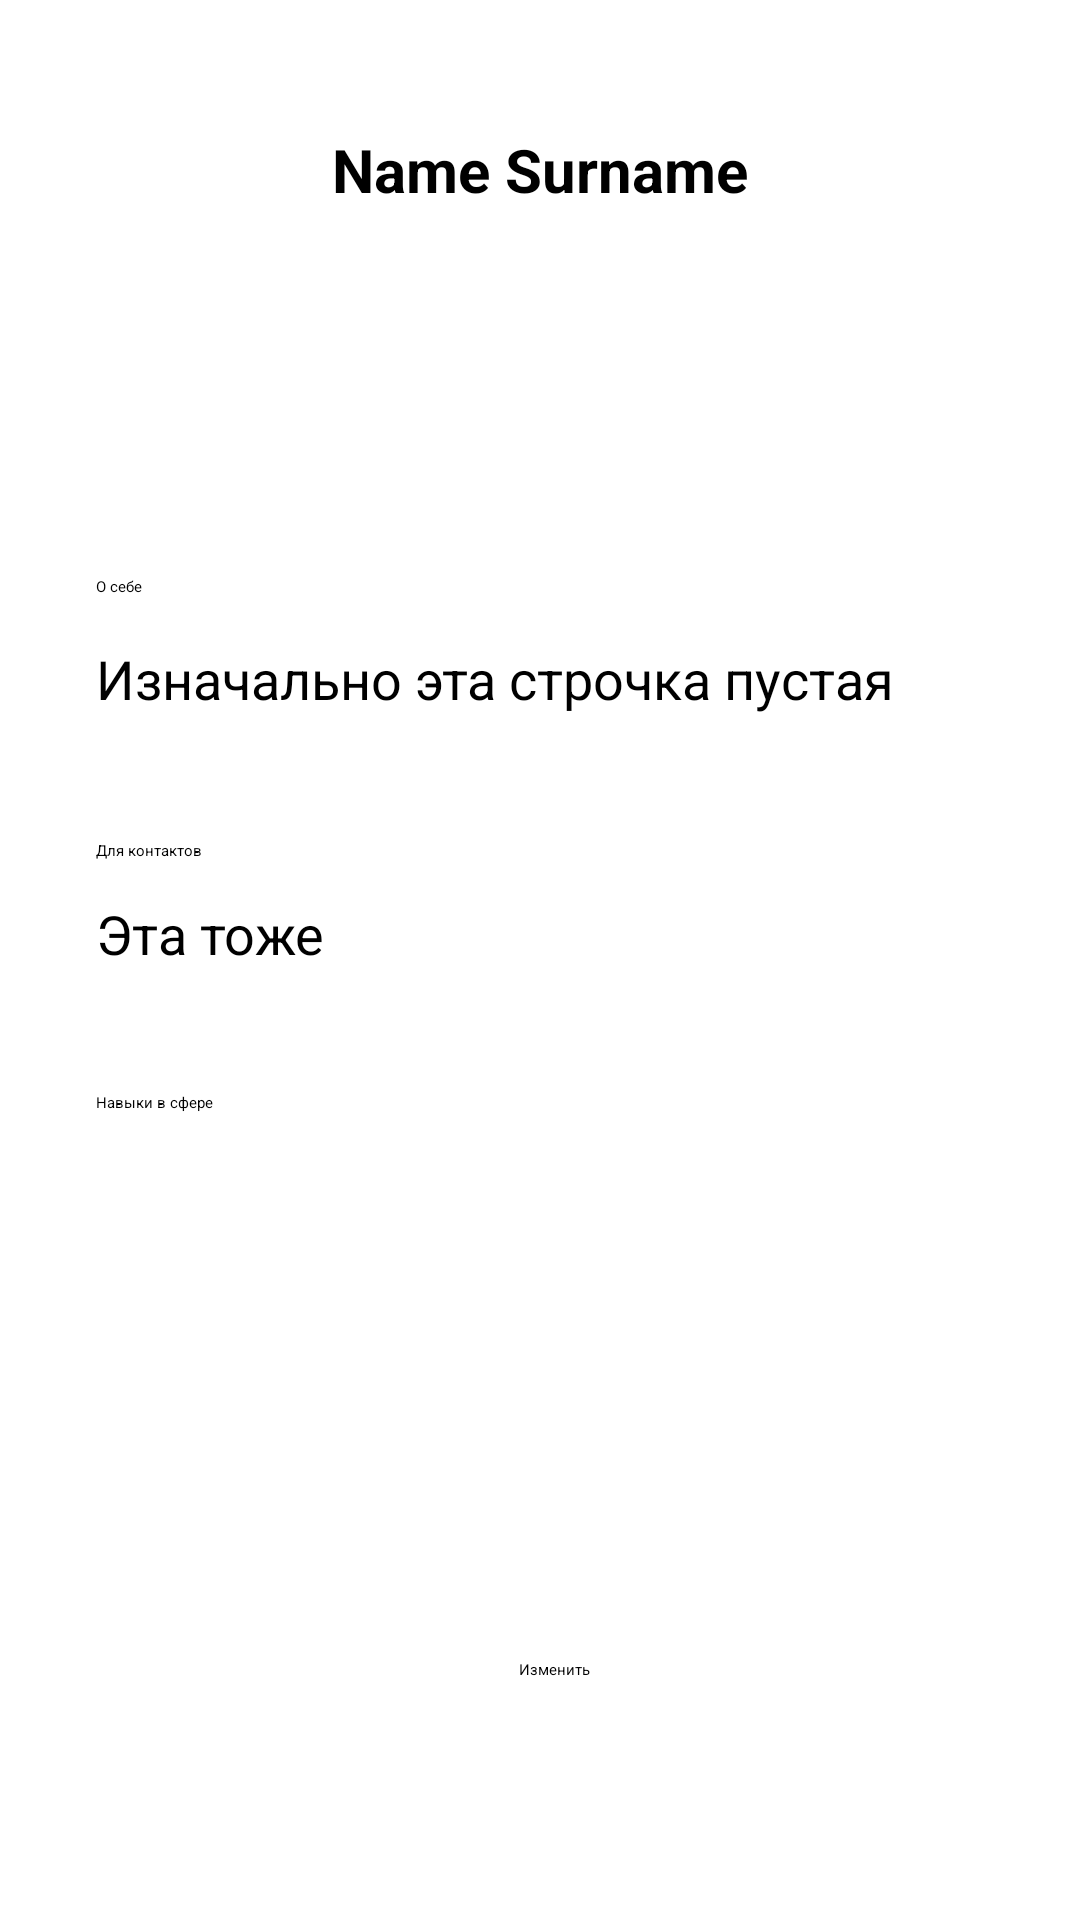

Here is an Android app screen rendered from its layout file. Give the layout XML and the strings, colors and styles it references.
<!-- AndroidManifest.xml: application theme Theme.TestJava -->
<!-- res/layout/fragment_notifications.xml -->
<?xml version="1.0" encoding="utf-8"?>
<androidx.constraintlayout.widget.ConstraintLayout xmlns:android="http://schemas.android.com/apk/res/android"
    xmlns:app="http://schemas.android.com/apk/res-auto"
    xmlns:tools="http://schemas.android.com/tools"
    android:id="@+id/nameID"
    android:layout_width="match_parent"
    android:layout_height="match_parent"
    tools:context=".ui.notifications.NotificationsFragment">

    <ImageView
        android:id="@+id/imageView2"
        android:layout_width="wrap_content"
        android:layout_height="wrap_content"
        android:layout_marginTop="16dp"
        android:src="@drawable/person_100"
        app:layout_constraintEnd_toEndOf="parent"
        app:layout_constraintHorizontal_bias="0.498"
        app:layout_constraintStart_toStartOf="parent"
        app:layout_constraintTop_toTopOf="parent" />

    <TextView
        android:id="@+id/profileName"
        android:layout_width="wrap_content"
        android:layout_height="wrap_content"
        android:layout_marginTop="27dp"
        android:text="Name Surname"
        android:textAlignment="center"
        android:textSize="20sp"
        android:textStyle="bold"
        app:layout_constraintEnd_toEndOf="parent"
        app:layout_constraintStart_toStartOf="parent"
        app:layout_constraintTop_toBottomOf="@+id/imageView2" />


    <TextView
        android:id="@+id/aboutMeTXT"
        android:layout_width="66dp"
        android:layout_height="22dp"
        android:layout_marginStart="32dp"
        android:layout_marginTop="192dp"
        android:text="О себе"
        app:layout_constraintStart_toStartOf="parent"
        app:layout_constraintTop_toTopOf="parent" />

    <TextView
        android:id="@+id/categoryTXT"
        android:layout_width="112dp"
        android:layout_height="21dp"
        android:layout_marginStart="32dp"
        android:layout_marginTop="364dp"
        android:text="Навыки в сфере"
        app:layout_constraintStart_toStartOf="parent"
        app:layout_constraintTop_toTopOf="parent" />

    <TextView
        android:id="@+id/availableTimeTXT"
        android:layout_width="104dp"
        android:layout_height="19dp"
        android:layout_marginStart="32dp"
        android:layout_marginTop="280dp"
        android:text="Для контактов"
        app:layout_constraintStart_toStartOf="parent"
        app:layout_constraintTop_toTopOf="parent" />


    <Button
        android:id="@+id/goCustomizeBTN"
        android:layout_width="wrap_content"
        android:layout_height="wrap_content"
        android:layout_marginStart="161dp"
        android:layout_marginEnd="156dp"
        android:layout_marginBottom="80dp"
        android:text="Изменить"
        app:layout_constraintBottom_toBottomOf="parent"
        app:layout_constraintEnd_toEndOf="parent"
        app:layout_constraintHorizontal_bias="0.625"
        app:layout_constraintStart_toStartOf="parent" />

    <TextView
        android:id="@+id/textView"
        android:layout_width="wrap_content"
        android:layout_height="wrap_content"
        android:layout_marginStart="32dp"
        android:text="Изначально эта строчка пустая"
        android:textSize="18sp"
        app:layout_constraintStart_toStartOf="parent"
        app:layout_constraintTop_toBottomOf="@+id/aboutMeTXT" />

    <TextView
        android:id="@+id/availableTime"
        android:layout_width="259dp"
        android:layout_height="22dp"
        android:layout_marginStart="32dp"
        android:text="Эта тоже"
        android:textSize="18sp"
        app:layout_constraintStart_toStartOf="parent"
        app:layout_constraintTop_toBottomOf="@+id/availableTimeTXT" />


</androidx.constraintlayout.widget.ConstraintLayout>
<!-- resources referenced by this layout -->
<resources>

</resources>
